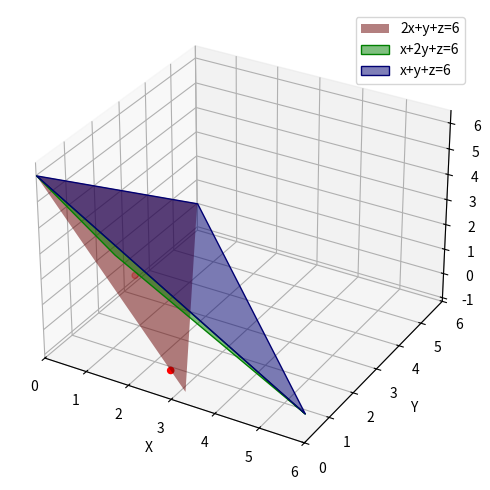

This figure's Python source:
import numpy as np
import matplotlib.pyplot as plt
from mpl_toolkits.mplot3d import Axes3D

# 定义三个转化函数 f1, f2, f3
def f1(x, y):
    return 6 - 2 * x - y

def f2(x, y):
    return 6 - 2 * y - x

def f3(x, y):
    return 6 - x - y

# 生成输入数据 x, y
x = np.linspace(0, 6, 10, endpoint=True)
y = np.linspace(0, 6, 10, endpoint=True)

# 创建网格点坐标
X, Y = np.meshgrid(x, y)

# 计算 z1, z2, z3
z1 = f1(X, Y)
z2 = f2(X, Y)
z3 = f3(X, Y)

z1[z1 < -1] = np.nan
z2[z2 < 0] = np.nan
z3[z3 < 0] = np.nan

# 绘制三个平面
fig = plt.figure(figsize=(10, 6))
ax = fig.add_subplot(111, projection='3d')

# 绘制 z1
ax.plot_surface(X, Y, z1, alpha=0.5, rstride=100, cstride=100, color='r', label='2x+y+z=6')

# 绘制 z2
ax.plot_surface(X, Y, z2, alpha=0.5, facecolors='g', rstride=100, cstride=100, label='x+2y+z=6')

# 绘制 z3
ax.plot_surface(X, Y, z3, alpha=0.5, facecolors='b', rstride=100, cstride=100, label='x+y+z=6')

ax.scatter([3, 1.475], [0, 1.159], [0, 1.889], color='red')

# 设置坐标轴标签
ax.set_xlabel('X')
ax.set_xlim([0, 6])
ax.set_ylim([0, 6])
ax.set_ylabel('Y')
ax.set_zlabel('Z')

# 添加图例
ax.legend()

# 显示图形
plt.show()
